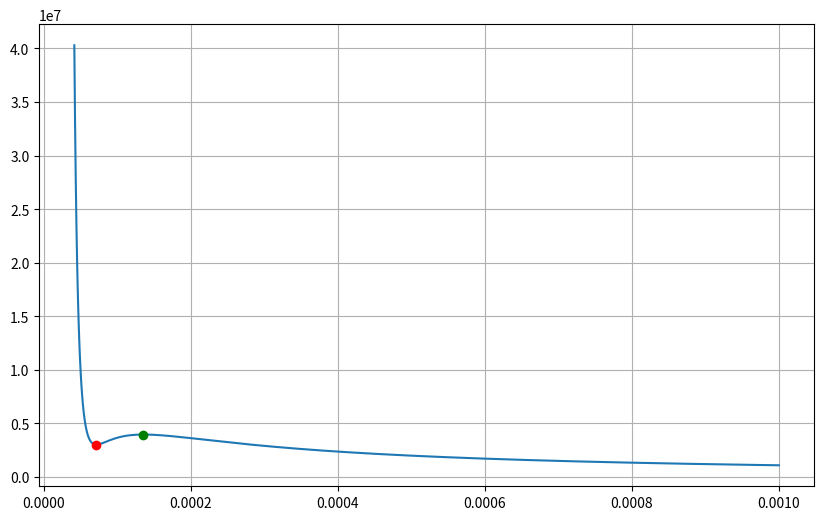

Reproduce this figure in Python.
import numpy as np
import matplotlib.pyplot as plt

a = 0.1382
b = 3.19 * 10**(-5)
R = 8.314

V = np.linspace(b + 10**(-5), 10**(-3), 1000)

t = [-130]

Tk = (8 * a) / (27 * R * b)

def vv(V, T, a, b, R):
    return R * T / (V - b) - a / V**2


P_specific = vv(V, 143.15, a, b, R)


dP_dV = np.diff(P_specific) / np.diff(V)


extrema_indices = np.where(np.diff(np.sign(dP_dV)) != 0)[0]


V_extrema = V[extrema_indices + 1]

d2P_dV2 = np.diff(dP_dV) / np.diff(V[1:])
if d2P_dV2[0] < 0:
  V_max = V_extrema[0]
  V_min = V_extrema[1]

else:
  V_max = V_extrema[1]
  V_min = V_extrema[0]

P_max = vv(V_max, 143.15, a, b, R)
P_min = vv(V_min, 143.15, a, b, R)



plt.figure(figsize=(10, 6))
plt.plot(V, P_specific, label='-130°C')
plt.plot(V_max, P_max, 'go')
plt.plot(V_min, P_min, 'ro')
plt.grid(True)
plt.show()